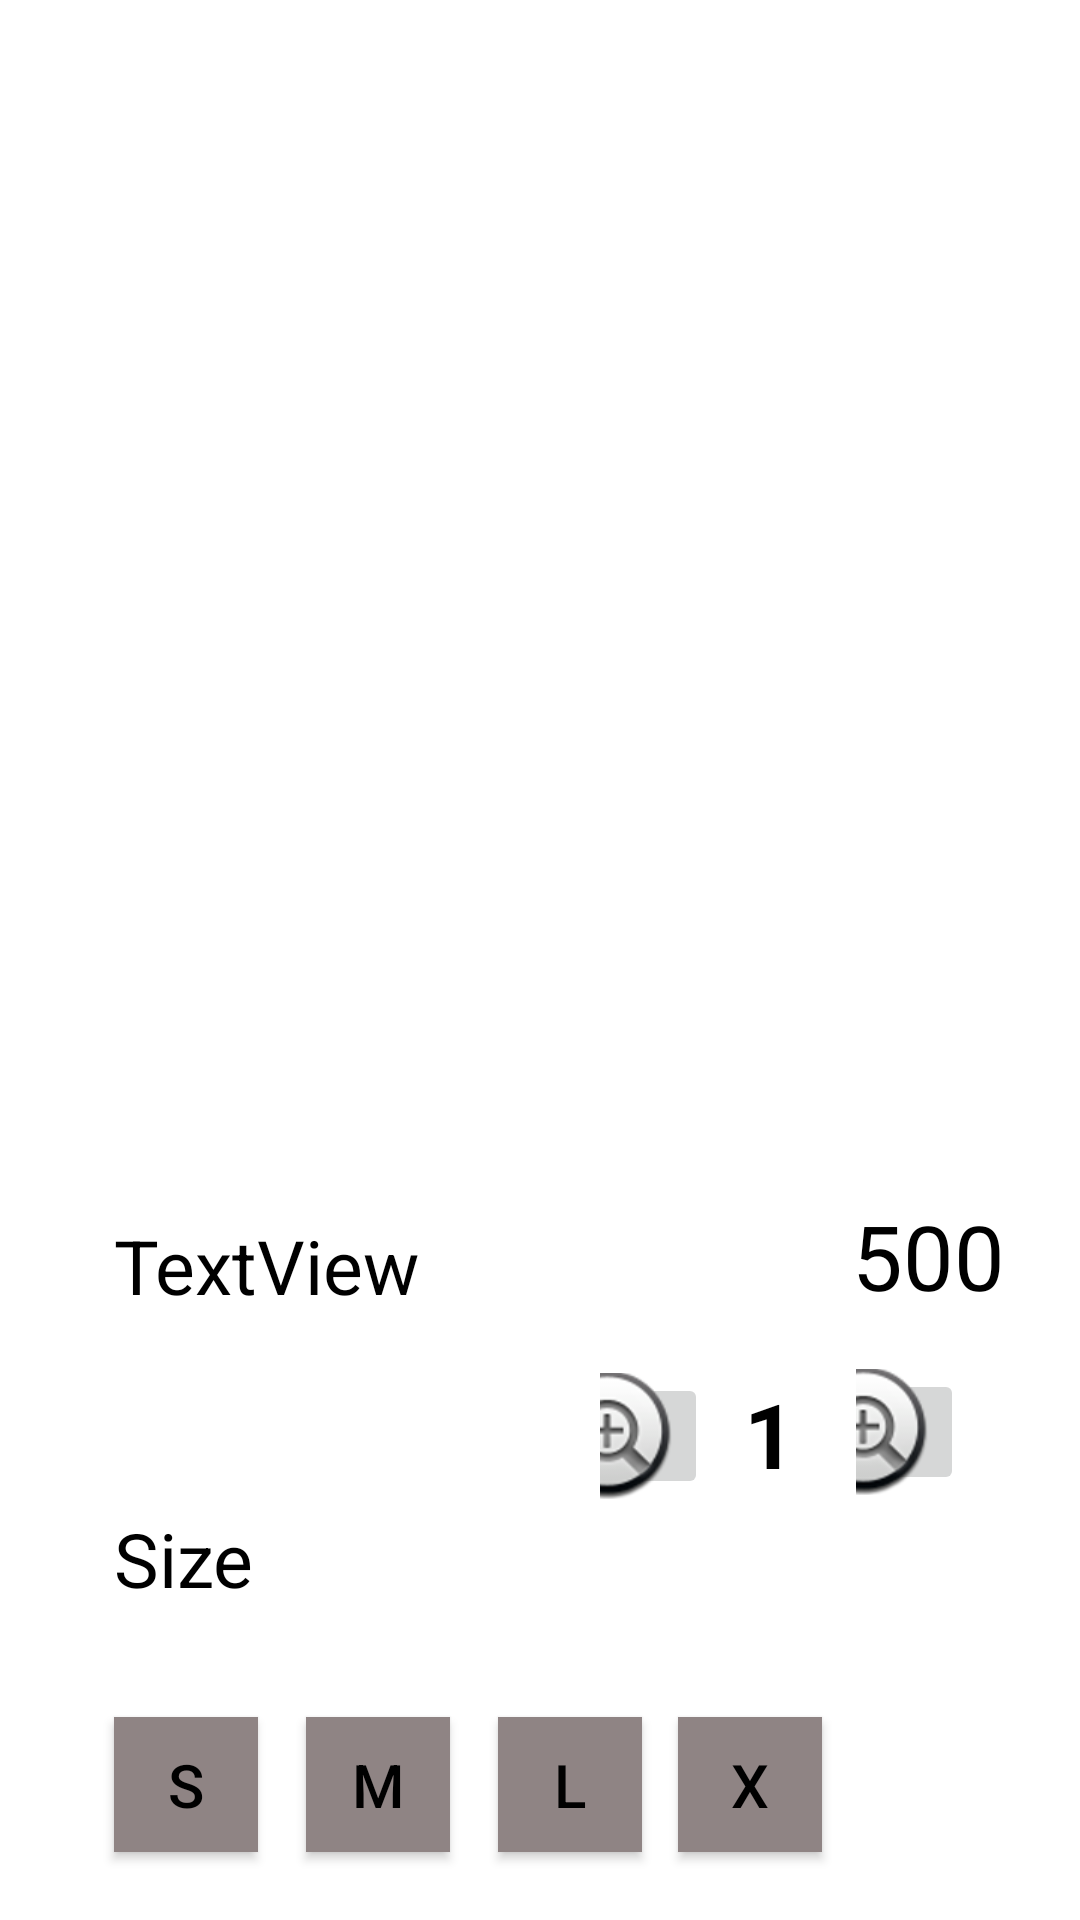

Android layout source for this screen:
<!-- AndroidManifest.xml: application theme Theme.OnTap3 -->
<!-- res/layout/activity_main2.xml -->
<?xml version="1.0" encoding="utf-8"?>
<androidx.constraintlayout.widget.ConstraintLayout xmlns:android="http://schemas.android.com/apk/res/android"
    xmlns:app="http://schemas.android.com/apk/res-auto"
    xmlns:tools="http://schemas.android.com/tools"
    android:layout_width="match_parent"
    android:layout_height="match_parent"
    tools:context=".MainActivity2">

    <TextView
        android:id="@+id/textView3"
        android:layout_width="wrap_content"
        android:layout_height="wrap_content"
        android:layout_marginTop="64dp"
        android:text="Size"
        android:textColor="#000000"
        android:textSize="25dp"
        app:layout_constraintEnd_toEndOf="@+id/tvNameDt"
        app:layout_constraintHorizontal_bias="0.0"
        app:layout_constraintStart_toStartOf="@+id/tvNameDt"
        app:layout_constraintTop_toBottomOf="@+id/tvNameDt" />

    <ImageView
        android:id="@+id/imgCLothDt"
        android:layout_width="0dp"
        android:layout_height="373dp"
        app:layout_constraintEnd_toEndOf="parent"
        app:layout_constraintStart_toStartOf="parent"
        app:layout_constraintTop_toTopOf="parent"
        app:srcCompat="@drawable/android_mobile_app_developer" />

    <TextView
        android:id="@+id/tvNameDt"
        android:layout_width="wrap_content"
        android:layout_height="wrap_content"
        android:layout_marginTop="32dp"
        android:text="TextView"
        android:textColor="#000000"
        android:textSize="25dp"
        app:layout_constraintEnd_toEndOf="parent"
        app:layout_constraintHorizontal_bias="0.147"
        app:layout_constraintStart_toStartOf="parent"
        app:layout_constraintTop_toBottomOf="@+id/imgCLothDt" />

    <TextView
        android:id="@+id/tvPriceDt"
        android:layout_width="wrap_content"
        android:layout_height="wrap_content"
        android:layout_marginStart="144dp"
        android:layout_marginLeft="144dp"
        android:text="500"
        android:textColor="#000000"
        android:textSize="30dp"
        app:layout_constraintBottom_toBottomOf="@+id/tvNameDt"
        app:layout_constraintStart_toEndOf="@+id/tvNameDt"
        app:layout_constraintTop_toTopOf="@+id/tvNameDt"
        app:layout_constraintVertical_bias="1.0" />

    <Button
        android:id="@+id/btnS"
        android:layout_width="48dp"
        android:layout_height="45dp"
        android:layout_marginTop="36dp"
        android:background="#8F8484"
        android:text="S"
        android:textColor="#000000"
        android:textSize="20dp"
        app:backgroundTint="@null"
        app:layout_constraintEnd_toEndOf="@+id/textView3"
        app:layout_constraintHorizontal_bias="0.0"
        app:layout_constraintStart_toStartOf="@+id/textView3"
        app:layout_constraintTop_toBottomOf="@+id/textView3" />

    <Button
        android:id="@+id/btnX"
        android:layout_width="48dp"
        android:layout_height="45dp"
        android:layout_marginStart="12dp"
        android:layout_marginLeft="12dp"
        android:background="#8F8484"
        android:text="X"
        android:textColor="#000000"
        android:textSize="20dp"
        app:backgroundTint="@null"
        app:layout_constraintBottom_toBottomOf="@+id/btnL"
        app:layout_constraintStart_toEndOf="@+id/btnL"
        app:layout_constraintTop_toTopOf="@+id/btnL"
        app:layout_constraintVertical_bias="0.0" />

    <Button
        android:id="@+id/btnL"
        android:layout_width="48dp"
        android:layout_height="45dp"
        android:layout_marginStart="16dp"
        android:layout_marginLeft="16dp"
        android:background="#8F8484"
        android:text="L"
        android:textColor="#000000"
        android:textSize="20dp"
        app:backgroundTint="@null"
        app:layout_constraintBottom_toBottomOf="@+id/btnM"
        app:layout_constraintStart_toEndOf="@+id/btnM"
        app:layout_constraintTop_toTopOf="@+id/btnM"
        app:layout_constraintVertical_bias="0.0" />

    <Button
        android:id="@+id/btnM"
        android:layout_width="48dp"
        android:layout_height="45dp"
        android:layout_marginStart="16dp"
        android:layout_marginLeft="16dp"
        android:background="#8F8484"
        android:text="M"
        android:textColor="#000000"
        android:textSize="20dp"
        app:backgroundTint="@null"
        app:layout_constraintBottom_toBottomOf="@+id/btnS"
        app:layout_constraintStart_toEndOf="@+id/btnS"
        app:layout_constraintTop_toTopOf="@+id/btnS"
        app:layout_constraintVertical_bias="0.0" />

    <Button
        android:id="@+id/btn_addtocart"
        android:layout_width="0dp"
        android:layout_height="wrap_content"
        android:layout_marginStart="20dp"
        android:layout_marginLeft="20dp"
        android:layout_marginTop="32dp"
        android:layout_marginEnd="20dp"
        android:layout_marginRight="20dp"
        android:background="@drawable/btn_addtocart"
        android:text="Add to bag"
        app:backgroundTint="@null"
        app:layout_constraintEnd_toEndOf="parent"
        app:layout_constraintHorizontal_bias="0.0"
        app:layout_constraintStart_toStartOf="parent"
        app:layout_constraintTop_toBottomOf="@+id/btnS" />

    <TextView
        android:id="@+id/tvSoDt"
        android:layout_width="wrap_content"
        android:layout_height="wrap_content"
        android:layout_marginStart="12dp"
        android:layout_marginLeft="12dp"
        android:text="1"
        android:textColor="#000000"
        android:textSize="30dp"
        android:textStyle="bold"
        app:layout_constraintBottom_toBottomOf="@+id/imgbtn_minusDt"
        app:layout_constraintStart_toEndOf="@+id/imgbtn_minusDt"
        app:layout_constraintTop_toTopOf="@+id/imgbtn_minusDt"
        app:layout_constraintVertical_bias="0.0" />

    <ImageButton
        android:id="@+id/imgbtn_minusDt"
        android:layout_width="36dp"
        android:layout_height="42dp"
        android:layout_marginStart="200dp"
        android:layout_marginLeft="200dp"
        app:layout_constraintBottom_toTopOf="@+id/textView3"
        app:layout_constraintStart_toStartOf="parent"
        app:layout_constraintTop_toBottomOf="@+id/tvNameDt"
        app:layout_constraintVertical_bias="0.857"
        app:srcCompat="@android:drawable/btn_plus" />

    <ImageButton
        android:id="@+id/imgbtn_plusDt"
        android:layout_width="36dp"
        android:layout_height="42dp"
        android:layout_marginStart="20dp"
        android:layout_marginLeft="20dp"
        app:layout_constraintBottom_toTopOf="@+id/textView3"
        app:layout_constraintStart_toEndOf="@+id/tvSoDt"
        app:layout_constraintTop_toBottomOf="@+id/tvNameDt"
        app:layout_constraintVertical_bias="0.809"
        app:srcCompat="@android:drawable/btn_plus" />
</androidx.constraintlayout.widget.ConstraintLayout>
<!-- resources referenced by this layout -->
<resources>
  <style name="Theme.OnTap3" parent="Theme.MaterialComponents.DayNight.DarkActionBar">
          
          <item name="colorPrimary">@color/purple_500</item>
          <item name="colorPrimaryVariant">@color/purple_700</item>
          <item name="colorOnPrimary">@color/white</item>
          
          <item name="colorSecondary">@color/teal_200</item>
          <item name="colorSecondaryVariant">@color/teal_700</item>
          <item name="colorOnSecondary">@color/black</item>
          
          <item name="android:statusBarColor" tools:targetApi="l">?attr/colorPrimaryVariant</item>
          
      </style>
  <!-- not gathered from this repository: default colours our renderer supplied (Android Studio template values) -->
  <color name="purple_500">#FF6200EE</color>
  <color name="purple_700">#FF3700B3</color>
  <color name="teal_200">#FF03DAC5</color>
  <color name="teal_700">#FF018786</color>
  <color name="black">#FF000000</color>
  <color name="white">#FFFFFFFF</color>
</resources>
